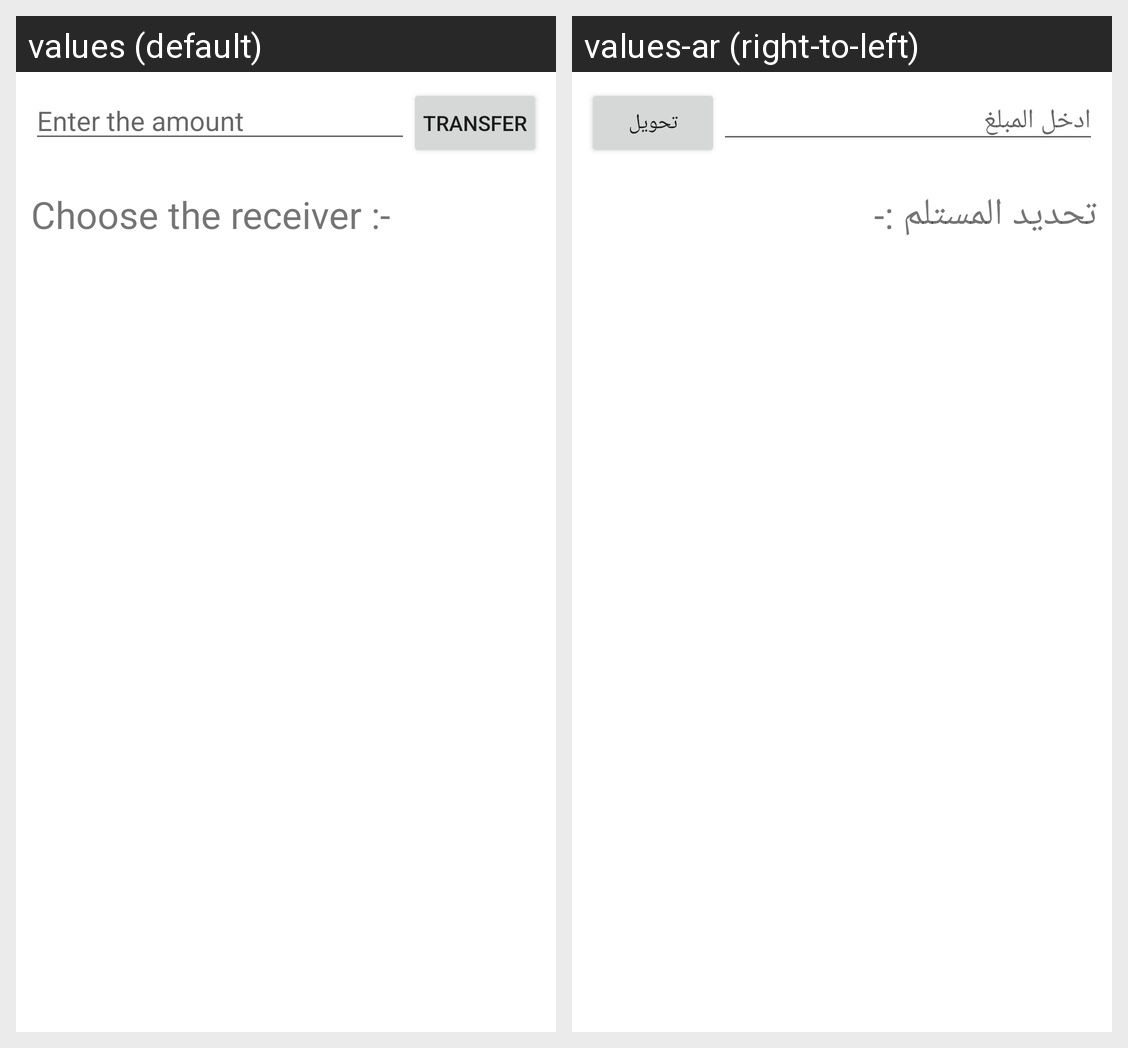

The same Android screen rendered under two of its app's locales, left to right. List the strings drawn on it with the default value and each locale's translation.
Android screen res/layout/activity_transfer.xml rendered under 2 locales, left to right: values (default), values-ar (right-to-left). Device: Nexus 5 (rendered at 1080×1920; each locale shown at half size, 540×960, under a caption strip naming it); theme Theme.Bank.
Strings drawn on this screen, with the default value and each locale's value (text and hints the layout hard-codes, and strings that could not be matched under every locale, appear in the picture but are not listed):

entertheamount
  values: Enter the amount
  values-ar: ادخل المبلغ

transfer
  values: Transfer
  values-ar: تحويل

choose
  values: Choose the receiver :-
  values-ar: تحديد المستلم :-
